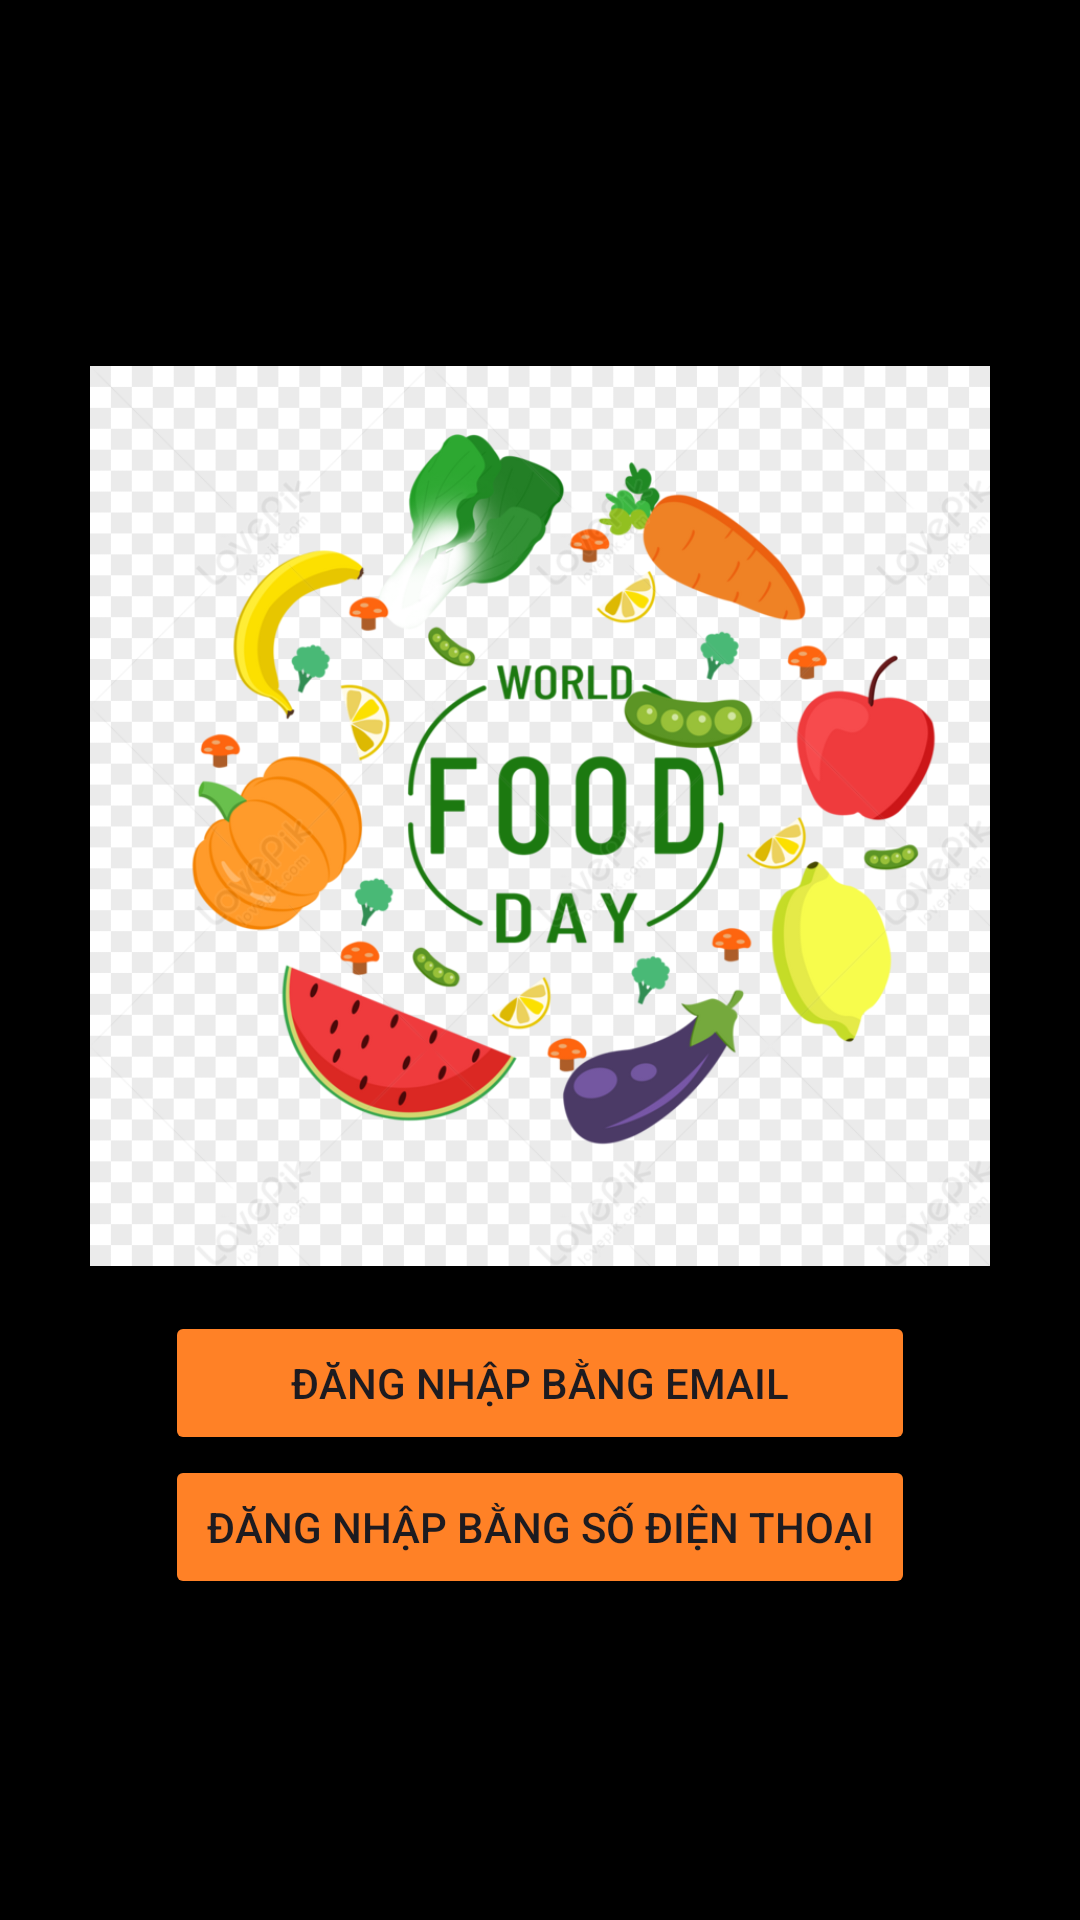

The Android layout XML behind this screen, and the referenced resources:
<!-- AndroidManifest.xml: application theme Theme.AND103_Buoi1 -->
<!-- res/layout/activity_welcome.xml -->
<?xml version="1.0" encoding="utf-8"?>
<LinearLayout xmlns:android="http://schemas.android.com/apk/res/android"
    xmlns:app="http://schemas.android.com/apk/res-auto"
    xmlns:tools="http://schemas.android.com/tools"
    android:id="@+id/main"
    android:layout_width="match_parent"
    android:layout_height="match_parent"
    android:gravity="center"
    android:orientation="vertical"
    android:background="#000000"
    tools:context=".Welcome">
    <ImageView
        android:layout_width="300dp"
        android:layout_height="300dp"
        android:src="@drawable/anh"
        android:layout_margin="15dp"/>
    <Button
        android:id="@+id/btnEmail"
        android:layout_width="250dp"
        android:layout_height="wrap_content"
        android:backgroundTint="#FF8126"
        android:text="Đăng nhập bằng email"/>
    <Button
        android:id="@+id/btnSDT"
        android:layout_width="250dp"
        android:backgroundTint="#FF8126"
        android:layout_height="wrap_content"
        android:text="Đăng nhập bằng số điện thoại"/>


</LinearLayout>
<!-- resources referenced by this layout -->
<resources>
  <!-- drawable anh: png bitmap (drawable, 212658 bytes) -->
  <style name="Theme.AND103_Buoi1" parent="Base.Theme.AND103_Buoi1" />
  <style name="Base.Theme.AND103_Buoi1" parent="Theme.Material3.DayNight.NoActionBar">
          
          
      </style>
</resources>
